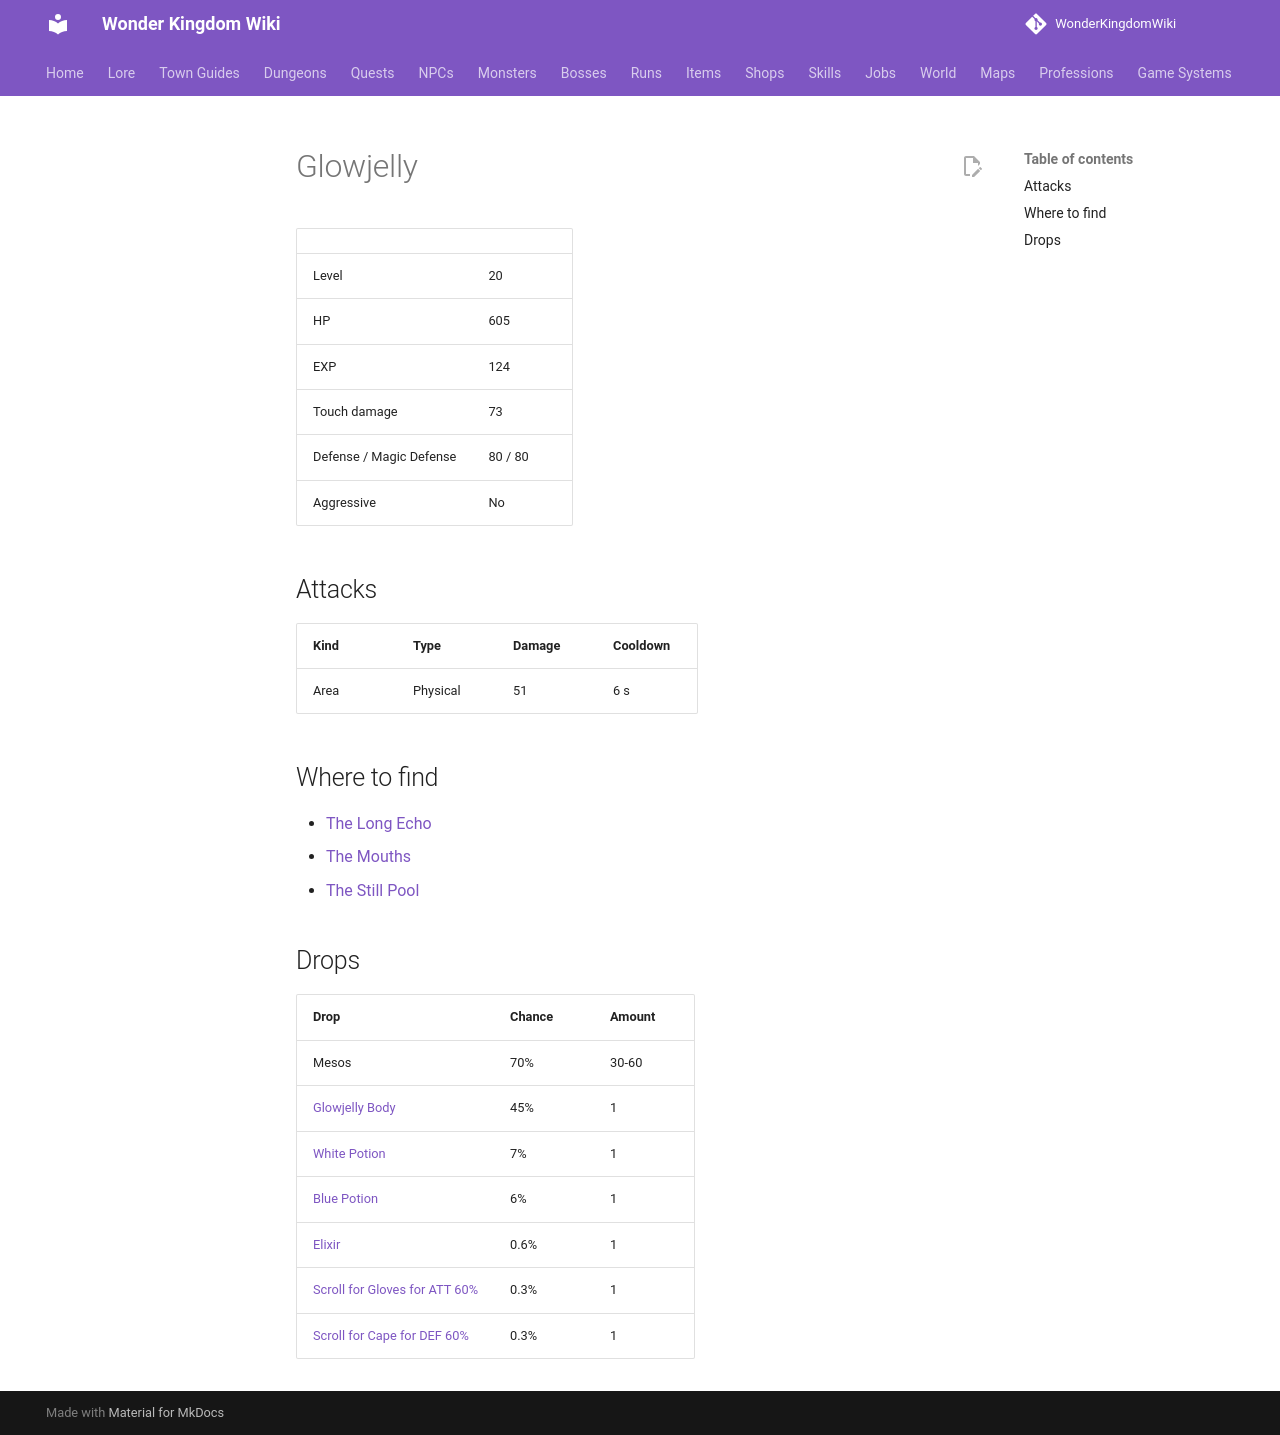

repository: alonohana627/WonderKingdomWiki · page: monsters/glowjelly/index.html · generator: mkdocs

<!-- Generated by tools/generate.py from GameLib. Do not edit: changes are overwritten. -->

# Glowjelly

|  |  |
|---|---|
| Level | 20 |
| HP | 605 |
| EXP | 124 |
| Touch damage | 73 |
| Defense / Magic Defense | 80 / 80 |
| Aggressive | No |

## Attacks

| Kind | Type | Damage | Cooldown |
|---|---|---|---|
| Area | Physical | 51 | 6 s |

## Where to find

- [The Long Echo](../maps/long_echo.md)
- [The Mouths](../maps/sounding_mouths.md)
- [The Still Pool](../maps/still_pool.md)

## Drops

| Drop | Chance | Amount |
|---|---|---|
| Mesos | 70% | 30-60 |
| [Glowjelly Body](../items/glowjelly_body.md) | 45% | 1 |
| [White Potion](../items/white_potion.md) | 7% | 1 |
| [Blue Potion](../items/blue_potion.md) | 6% | 1 |
| [Elixir](../items/elixir.md) | 0.6% | 1 |
| [Scroll for Gloves for ATT 60%](../items/scroll_gloves_att.md) | 0.3% | 1 |
| [Scroll for Cape for DEF 60%](../items/scroll_cape_def.md) | 0.3% | 1 |
